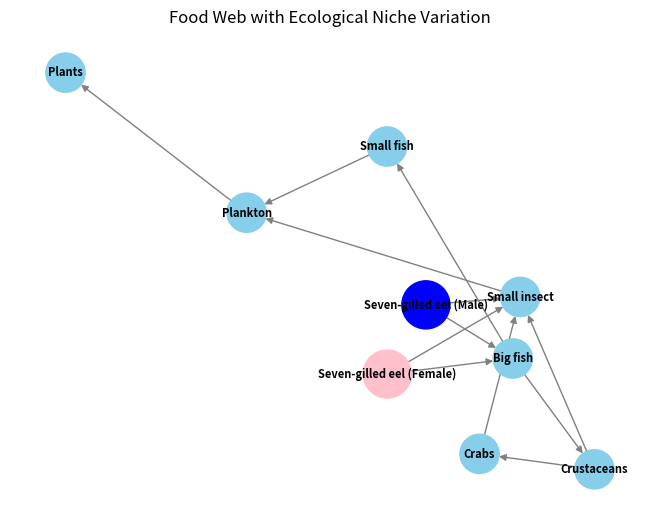

Source code (Python):
# 导入需要的库  
import networkx as nx
import matplotlib.pyplot as plt

# 创建一个复杂的食物网边的集合  
food_web_edges = {
    'Seven-gilled eel (Male)': ['Big fish', 'Small insect'],  # 七鳃鳗（雄性）捕食大鱼和小昆虫  
    'Seven-gilled eel (Female)': ['Big fish', 'Small insect'],  # 七鳃鳗（雌性）捕食大鱼和小昆虫  
    'Big fish': ['Small fish', 'Crustaceans'],  # 大鱼捕食小鱼和甲壳动物  
    'Small fish': ['Plankton'],  # 小鱼捕食浮游生物  
    'Crustaceans': ['Small insect', 'Crabs'],  # 甲壳动物捕食小昆虫和螃蟹  
    'Crabs': ['Small insect'],  # 螃蟹捕食小昆虫  
    'Small insect': ['Plankton'],  # 小昆虫捕食浮游生物  
    'Plankton': ['Plants'],  # 浮游生物捕食植物  
    # 添加其他生物及其捕食关系...  
}

# 创建一个有向图  
food_web_graph = nx.DiGraph()

# 添加节点和边  
for predator, prey_list in food_web_edges.items():
    food_web_graph.add_node(predator)  # 添加捕食者节点  
    food_web_graph.add_edges_from((predator, prey) for prey in prey_list)  # 添加捕食关系边  

# 绘制图  
pos = nx.spring_layout(food_web_graph)  # 使用弹簧布局算法确定节点位置  
labels = {node: node for node in food_web_graph.nodes()}  # 定义节点标签，这里直接使用节点名作为标签  

# 为雄性和雌性的七鳃鳗分配不同的颜色  
node_colors = {'Seven-gilled eel (Male)': 'blue', 'Seven-gilled eel (Female)': 'pink'}
node_colors.update({node: 'skyblue' for node in food_web_graph.nodes() if node not in node_colors})  # 其他节点颜色为天蓝色  

# 突出显示“Seven-gilled eel”节点（注意：这里有点问题，因为有两个“Seven-gilled eel”节点，一个代表雄性，一个代表雌性）  
node_sizes = [1200 if 'Seven-gilled eel' in node else 800 for node in
              food_web_graph.nodes()]  # “Seven-gilled eel”节点大小为1200，其他为800

nx.draw(food_web_graph, pos, with_labels=True, labels=labels, node_size=node_sizes,
        node_color=[node_colors[node] for node in food_web_graph.nodes()], font_size=8, font_color='black',
        font_weight='bold', edge_color='gray', linewidths=1, arrowsize=10)  # 使用networkx的draw函数绘制图，设置各种参数
plt.title("Food Web with Ecological Niche Variation")  # 设置图的标题为“具有生态位变化的食物网”  
plt.show()  # 显示图
